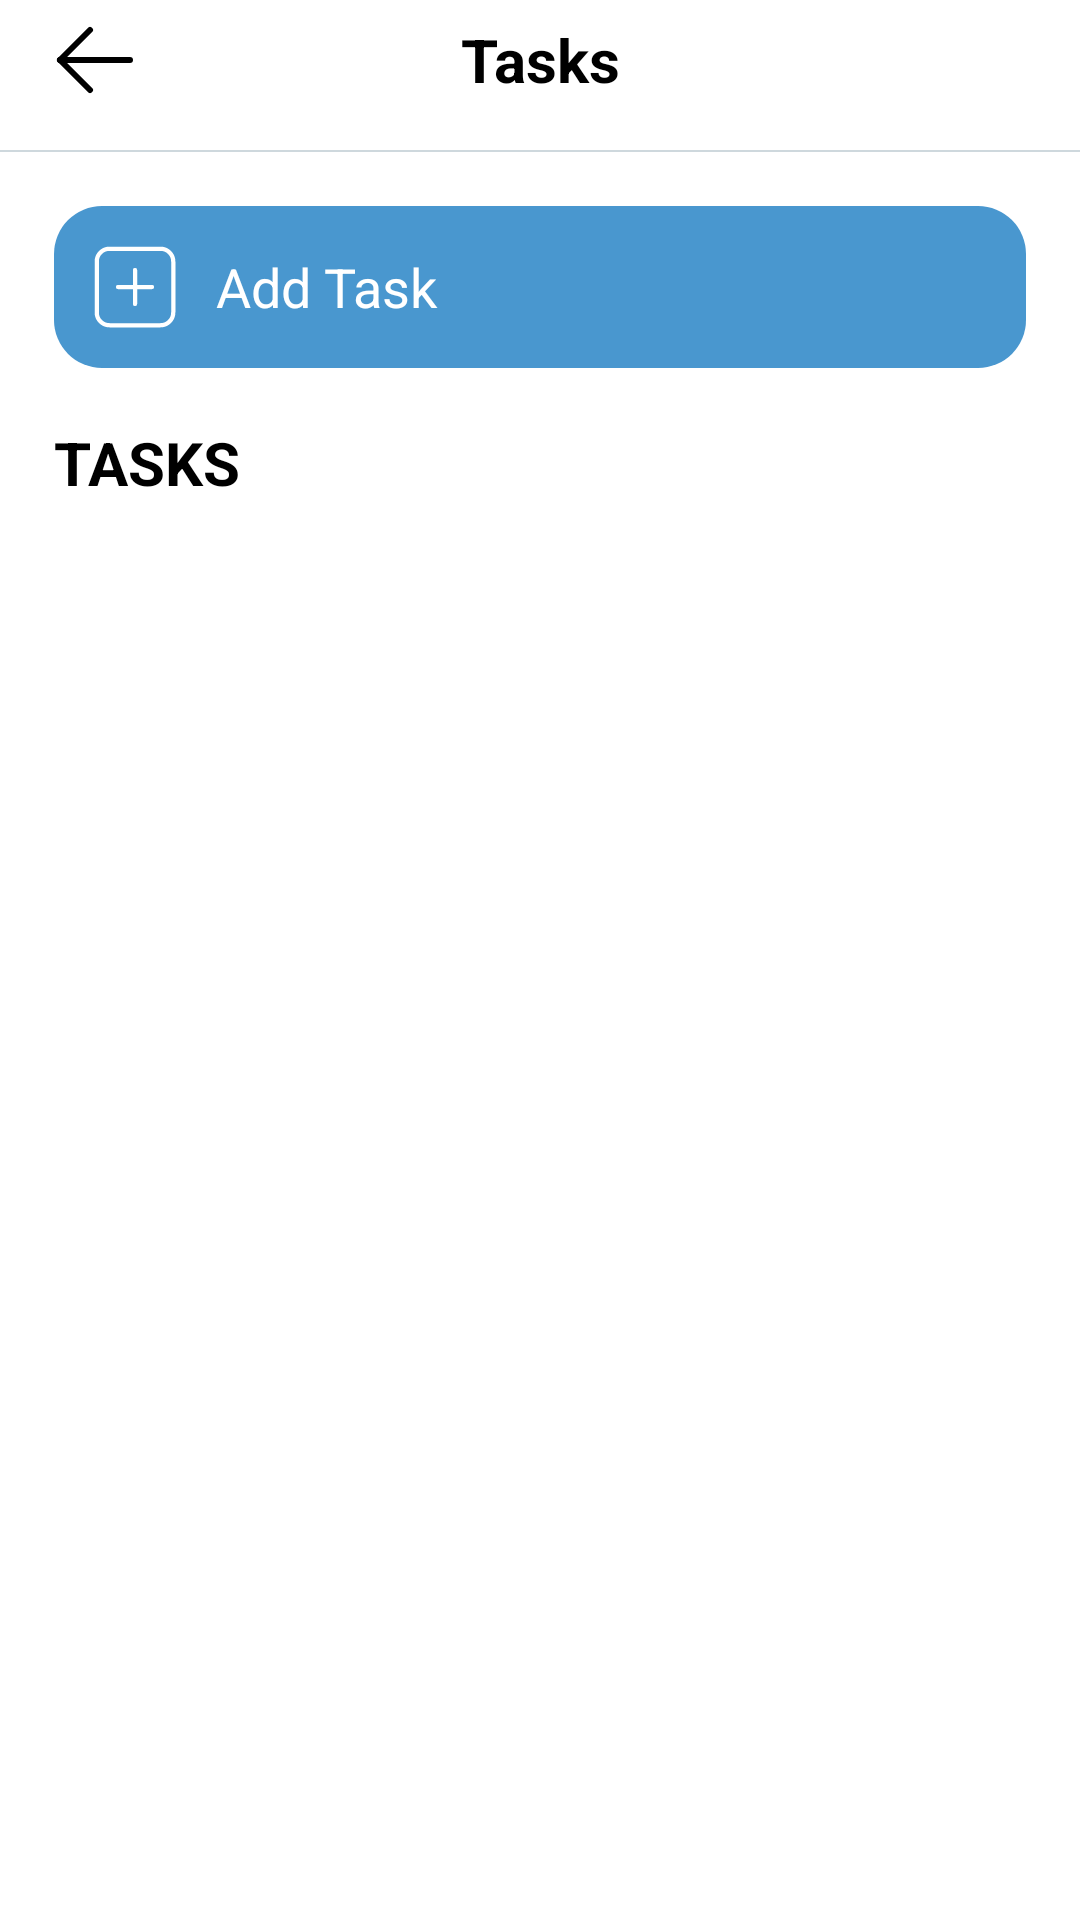

The Android layout XML behind this screen, and the referenced resources:
<!-- AndroidManifest.xml: application theme Theme.MyTodoApp -->
<!-- res/layout/fragment_task.xml -->
<?xml version="1.0" encoding="utf-8"?>
<LinearLayout xmlns:android="http://schemas.android.com/apk/res/android"
    xmlns:tools="http://schemas.android.com/tools"
    android:layout_width="match_parent"
    android:layout_height="match_parent"
    android:background="@color/white"
    xmlns:app="http://schemas.android.com/apk/res-auto"
    tools:context=".fragment.TaskFragment"
    android:orientation="vertical">

    <LinearLayout
        android:layout_width="match_parent"
        android:layout_height="wrap_content"
        android:orientation="horizontal"
        android:paddingStart="10dp"
        android:paddingEnd="10dp"
        android:paddingBottom="10dp">

        <ImageView
            android:id="@+id/btnBack"
            android:layout_width="40dp"
            android:layout_height="40dp"
            android:clickable="true"
            android:focusable="true"
            android:foreground="@drawable/ripple_rounded_bg"
            android:src="@drawable/ic_arrow_back"
            android:stateListAnimator="@animator/btn_click_scale" />

        <TextView
            android:layout_width="0dp"
            android:layout_height="wrap_content"
            android:layout_gravity="center"
            android:layout_weight="1"
            android:gravity="center"
            android:text="@string/tasks_lower_case"
            android:textColor="@color/black"
            android:textSize="20sp"
            android:textStyle="bold" />

        <FrameLayout
            android:layout_width="40dp"
            android:layout_height="40dp" />
    </LinearLayout>

    <FrameLayout
        android:layout_width="match_parent"
        android:layout_height="0.5dp"
        android:background="#ced8dd"/>

    <androidx.core.widget.NestedScrollView
        android:layout_width="match_parent"
        android:layout_height="0dp"
        android:layout_weight="1"
        android:fillViewport="true">

        <LinearLayout
            android:layout_width="match_parent"
            android:layout_height="wrap_content"
            android:paddingHorizontal="18dp"
            android:paddingTop="18dp"
            android:orientation="vertical">

            <LinearLayout
                android:id="@+id/lnlAddTask"
                android:layout_width="match_parent"
                android:layout_height="wrap_content"
                android:background="@drawable/bg_main_theme"
                android:orientation="horizontal"
                android:layout_marginBottom="18dp"
                android:padding="10dp"
                android:clickable="true"
                android:focusable="true"
                android:stateListAnimator="@animator/btn_click_scale"
                android:foreground="@drawable/ripple_rounded_bg">
                <ImageView
                    android:layout_width="34dp"
                    android:layout_height="34dp"
                    android:src="@drawable/ic_add_task"
                    app:tint="@color/white" />

                <TextView
                    android:layout_width="wrap_content"
                    android:layout_height="wrap_content"
                    android:text="@string/add_task"
                    android:layout_gravity="center"
                    android:textColor="@color/white"
                    android:layout_marginLeft="10dp"
                    android:textSize="18sp"/>
            </LinearLayout>

            <TextView
                android:layout_width="wrap_content"
                android:layout_height="wrap_content"
                android:text="@string/tasks_upper_case"
                android:layout_marginBottom="10dp"
                android:textColor="@color/black"
                android:textStyle="bold"
                android:textSize="20sp"/>

            <androidx.recyclerview.widget.RecyclerView
                android:id="@+id/rvFolderGroup"
                android:layout_width="match_parent"
                android:layout_height="wrap_content"
                android:nestedScrollingEnabled="false"
                android:visibility="gone"
                app:layoutManager="androidx.recyclerview.widget.LinearLayoutManager"
                tools:listitem="@layout/item_folder_group" />

            <include
                android:id="@+id/blank"
                layout="@layout/layout_empty_state"
                android:layout_width="match_parent"
                android:layout_height="wrap_content"
                android:layout_marginTop="20dp"
                android:visibility="gone" />

        </LinearLayout>
    </androidx.core.widget.NestedScrollView>


</LinearLayout>
<!-- res/layout/item_folder_group.xml (included above) -->
<?xml version="1.0" encoding="utf-8"?>
<LinearLayout xmlns:android="http://schemas.android.com/apk/res/android"
    android:id="@+id/lnlFolderDetail"
    xmlns:app="http://schemas.android.com/apk/res-auto"
    xmlns:tools="http://schemas.android.com/tools"
    android:layout_width="match_parent"
    android:layout_height="wrap_content"
    android:layout_marginBottom="10dp"
    android:background="@drawable/bg_grey"
    android:clickable="true"
    android:focusable="true"
    android:stateListAnimator="@animator/btn_click_scale"
    android:foreground="@drawable/ripple_rounded_bg"
    android:orientation="vertical">
    <androidx.constraintlayout.widget.ConstraintLayout
        android:layout_width="match_parent"
        android:layout_height="wrap_content"
        android:padding="16dp">

        <LinearLayout
            android:id="@+id/taskTitle"
            android:layout_width="match_parent"
            android:layout_height="wrap_content"
            android:layout_marginEnd="15dp"
            android:layout_marginStart="15dp"
            app:layout_constraintTop_toTopOf="parent"
            app:layout_constraintStart_toStartOf="parent"
            app:layout_constraintEnd_toEndOf="parent">
            <TextView
                android:id="@+id/tvFolderName"
                android:layout_width="0dp"
                android:layout_height="wrap_content"
                android:layout_weight="1"
                android:textSize="24sp"
                android:textStyle="bold"
                android:text="@string/personal"/>

            <ImageView
                android:id="@+id/btnTaskSetting"
                android:layout_width="30dp"
                android:layout_height="30dp"
                android:layout_gravity="center_vertical"
                android:background="?attr/selectableItemBackgroundBorderless"
                android:src="@drawable/ic_setting_task"
                android:clickable="true"
                android:focusable="true"
                android:stateListAnimator="@animator/btn_click_scale"
                android:foreground="@drawable/ripple_rounded_bg"
                app:tint="@color/black" />
        </LinearLayout>

        <androidx.recyclerview.widget.RecyclerView
            android:id="@+id/rvTasks"
            android:layout_width="match_parent"
            android:layout_height="wrap_content"
            android:layout_marginTop="10dp"
            app:layoutManager="androidx.recyclerview.widget.LinearLayoutManager"
            tools:listitem="@layout/item_task"
            app:layout_constraintTop_toBottomOf="@+id/taskTitle"
            app:layout_constraintStart_toStartOf="parent"
            app:layout_constraintEnd_toEndOf="parent"
            app:layout_constraintBottom_toBottomOf="parent" />
    </androidx.constraintlayout.widget.ConstraintLayout>
</LinearLayout>
<!-- res/layout/layout_empty_state.xml (included above) -->
<?xml version="1.0" encoding="utf-8"?>
<LinearLayout xmlns:android="http://schemas.android.com/apk/res/android"
    android:layout_width="match_parent"
    android:layout_height="wrap_content"
    android:gravity="center"
    android:orientation="vertical"
    android:padding="20dp">

    <ImageView
        android:id="@+id/ivEmptyImg"
        android:layout_width="200dp"
        android:layout_height="200dp"
        android:src="@drawable/empty_img"
        android:contentDescription="@null" />

    <TextView
        android:id="@+id/tvEmptyText"
        android:layout_width="wrap_content"
        android:layout_height="wrap_content"
        android:layout_marginTop="12dp"
        android:text="@string/no_tasks_here"
        android:textColor="#A0A0A0"
        android:textSize="16sp"
        android:textStyle="bold" />
</LinearLayout>
<!-- res/layout/item_task.xml (included above) -->
<?xml version="1.0" encoding="utf-8"?>
<androidx.constraintlayout.widget.ConstraintLayout xmlns:android="http://schemas.android.com/apk/res/android"
    android:id="@+id/taskView"
    xmlns:app="http://schemas.android.com/apk/res-auto"
    android:layout_width="match_parent"
    android:layout_height="wrap_content"
    android:padding="12dp">

    <CheckBox
        android:id="@+id/cbTaskStatus"
        android:layout_width="23dp"
        android:layout_height="23dp"
        android:button="@null"
        android:background="@drawable/cb_custom_circle"
        app:layout_constraintBottom_toBottomOf="parent"
        app:layout_constraintStart_toStartOf="parent"
        app:layout_constraintTop_toTopOf="parent" />

    <TextView
        android:id="@+id/tvTaskTitle"
        android:layout_width="0dp"
        android:layout_height="wrap_content"
        android:layout_marginStart="10dp"
        android:layout_marginEnd="12dp"
        android:textColor="@color/black"
        android:text="@string/task_title"
        android:textSize="20sp"
        app:layout_constraintEnd_toEndOf="parent"
        app:layout_constraintStart_toEndOf="@+id/cbTaskStatus"
        app:layout_constraintTop_toTopOf="parent" />

    <LinearLayout
        android:layout_width="0dp"
        android:layout_height="wrap_content"
        android:layout_marginStart="10dp"
        android:layout_marginTop="5dp"
        android:orientation="horizontal"
        app:layout_constraintBottom_toBottomOf="parent"
        app:layout_constraintEnd_toEndOf="@+id/tvTaskTitle"
        app:layout_constraintStart_toEndOf="@+id/cbTaskStatus"
        app:layout_constraintTop_toBottomOf="@+id/tvTaskTitle">

        <ImageView
            android:id="@+id/imgClock"
            android:layout_width="20dp"
            android:layout_height="20dp"
            android:contentDescription="@string/clock"
            app:tint="#6b6f72"
            app:srcCompat="@drawable/clock" />

        <TextView
            android:id="@+id/tvTaskTime"
            android:layout_width="wrap_content"
            android:layout_height="wrap_content"
            android:layout_marginStart="4dp"
            android:layout_marginEnd="10dp"
            android:text="@string/_09_00_am"
            android:textColor="#6b6f72"
            android:textSize="14sp" />

        <ImageView
            android:id="@+id/imgNotifyBell"
            android:layout_width="20dp"
            android:layout_height="20dp"
            android:layout_marginEnd="10dp"
            android:contentDescription="@string/notification"
            app:tint="#6b6f72"
            app:srcCompat="@drawable/bell_click" />

        <ImageView
            android:id="@+id/imgPriorityIcon"
            android:layout_width="16dp"
            android:layout_height="16dp"
            android:contentDescription="@string/priority"
            android:src="@drawable/ic_tag"
            android:layout_gravity="center"
            app:tint="#ee4d5e" />

        <TextView
            android:id="@+id/tvPriorityText"
            android:layout_width="wrap_content"
            android:layout_height="wrap_content"
            android:layout_marginStart="4dp"
            android:text="@string/high"
            android:textColor="#ee4d5e"
            android:textSize="14sp" />

    </LinearLayout>

</androidx.constraintlayout.widget.ConstraintLayout>
<!-- resources referenced by this layout -->
<resources>
  <color name="black">#000000</color>
  <color name="white">#FFFFFF</color>
  <!-- drawable bg_grey (drawable) -->
  <?xml version="1.0" encoding="utf-8"?>
  <selector xmlns:android="http://schemas.android.com/apk/res/android">
      <item android:state_pressed="true">
          <shape android:shape="rectangle">
              <solid android:color="#C1C2C5" />
              <corners android:radius="16dp" />
          </shape>
      </item>
      <item>
          <shape android:shape="rectangle">
              <solid android:color="#f3f5f9" />
              <corners android:radius="16dp" />
          </shape>
      </item>
  </selector>
  <!-- drawable bg_main_theme (drawable) -->
  <?xml version="1.0" encoding="utf-8"?>
  <selector xmlns:android="http://schemas.android.com/apk/res/android">
      <item>
          <shape android:shape="rectangle">
              <corners android:radius="16dp"/>
              <solid android:color="?attr/mainThemeColor"/>
          </shape>
      </item>
  </selector>
  <!-- drawable ic_setting_task (drawable) -->
  <?xml version="1.0" encoding="utf-8"?>
  <vector xmlns:android="http://schemas.android.com/apk/res/android"
      android:width="20dp"
      android:height="20dp"
      android:viewportWidth="24"
      android:viewportHeight="24">
  
      <path
          android:fillColor="#FFFFFF"
          android:pathData="M4,7 h16 a1,1 0 0,1 0,2 h-16 a1,1 0 0,1 0,-2 z" />
  
      <path
          android:fillColor="#FFFFFF"
          android:pathData="M8,4.5 a3.5,3.5 0 1,0 0,7 a3.5,3.5 0 1,0 0,-7" />
  
      <path
          android:fillColor="#FFFFFF"
          android:pathData="M4,15 h16 a1,1 0 0,1 0,2 h-16 a1,1 0 0,1 0,-2 z" />
  
      <path
          android:fillColor="#FFFFFF"
          android:pathData="M16,12.5 a3.5,3.5 0 1,0 0,7 a3.5,3.5 0 1,0 0,-7" />
  </vector>
  <!-- drawable ripple_rounded_bg (drawable) -->
  <?xml version="1.0" encoding="utf-8"?>
  <ripple xmlns:android="http://schemas.android.com/apk/res/android"
      android:color="#1A4997cf">
      <item android:id="@android:id/background">
          <shape android:shape="rectangle">
              <solid android:color="@android:color/transparent" />
              <corners android:radius="16dp" />
          </shape>
      </item>
  
      <item android:id="@android:id/mask">
          <shape android:shape="rectangle">
              <solid android:color="@android:color/white" />
              <corners android:radius="16dp" />
          </shape>
      </item>
  </ripple>
  <string name="_09_00_am">09:00 AM</string>
  <string name="add_task">Add Task</string>
  <string name="clock">clock</string>
  <string name="high">High</string>
  <string name="no_tasks_here">No tasks here</string>
  <string name="notification">notification</string>
  <string name="personal">Personal</string>
  <string name="priority">Priority</string>
  <string name="task_title">Task Title</string>
  <string name="tasks_lower_case">Tasks</string>
  <string name="tasks_upper_case">TASKS</string>
  <style name="Theme.MyTodoApp" parent="Theme.Material3.Light.NoActionBar">
          <item name="colorPrimary">@color/white</item>
          <item name="colorAccent">@color/blue</item>
          <item name="mainThemeColor">@color/blue</item>
          <item name="mainThemeLight">#dbe9f5</item>
          <item name="navGradientStart">#E3F2FD</item>
          <item name="appLogo">@drawable/icon</item>
          <item name="android:windowLightStatusBar">true</item>
          <item name="android:forceDarkAllowed" tools:targetApi="q">false</item>
      </style>
  <color name="blue">#4997cf</color>
</resources>
